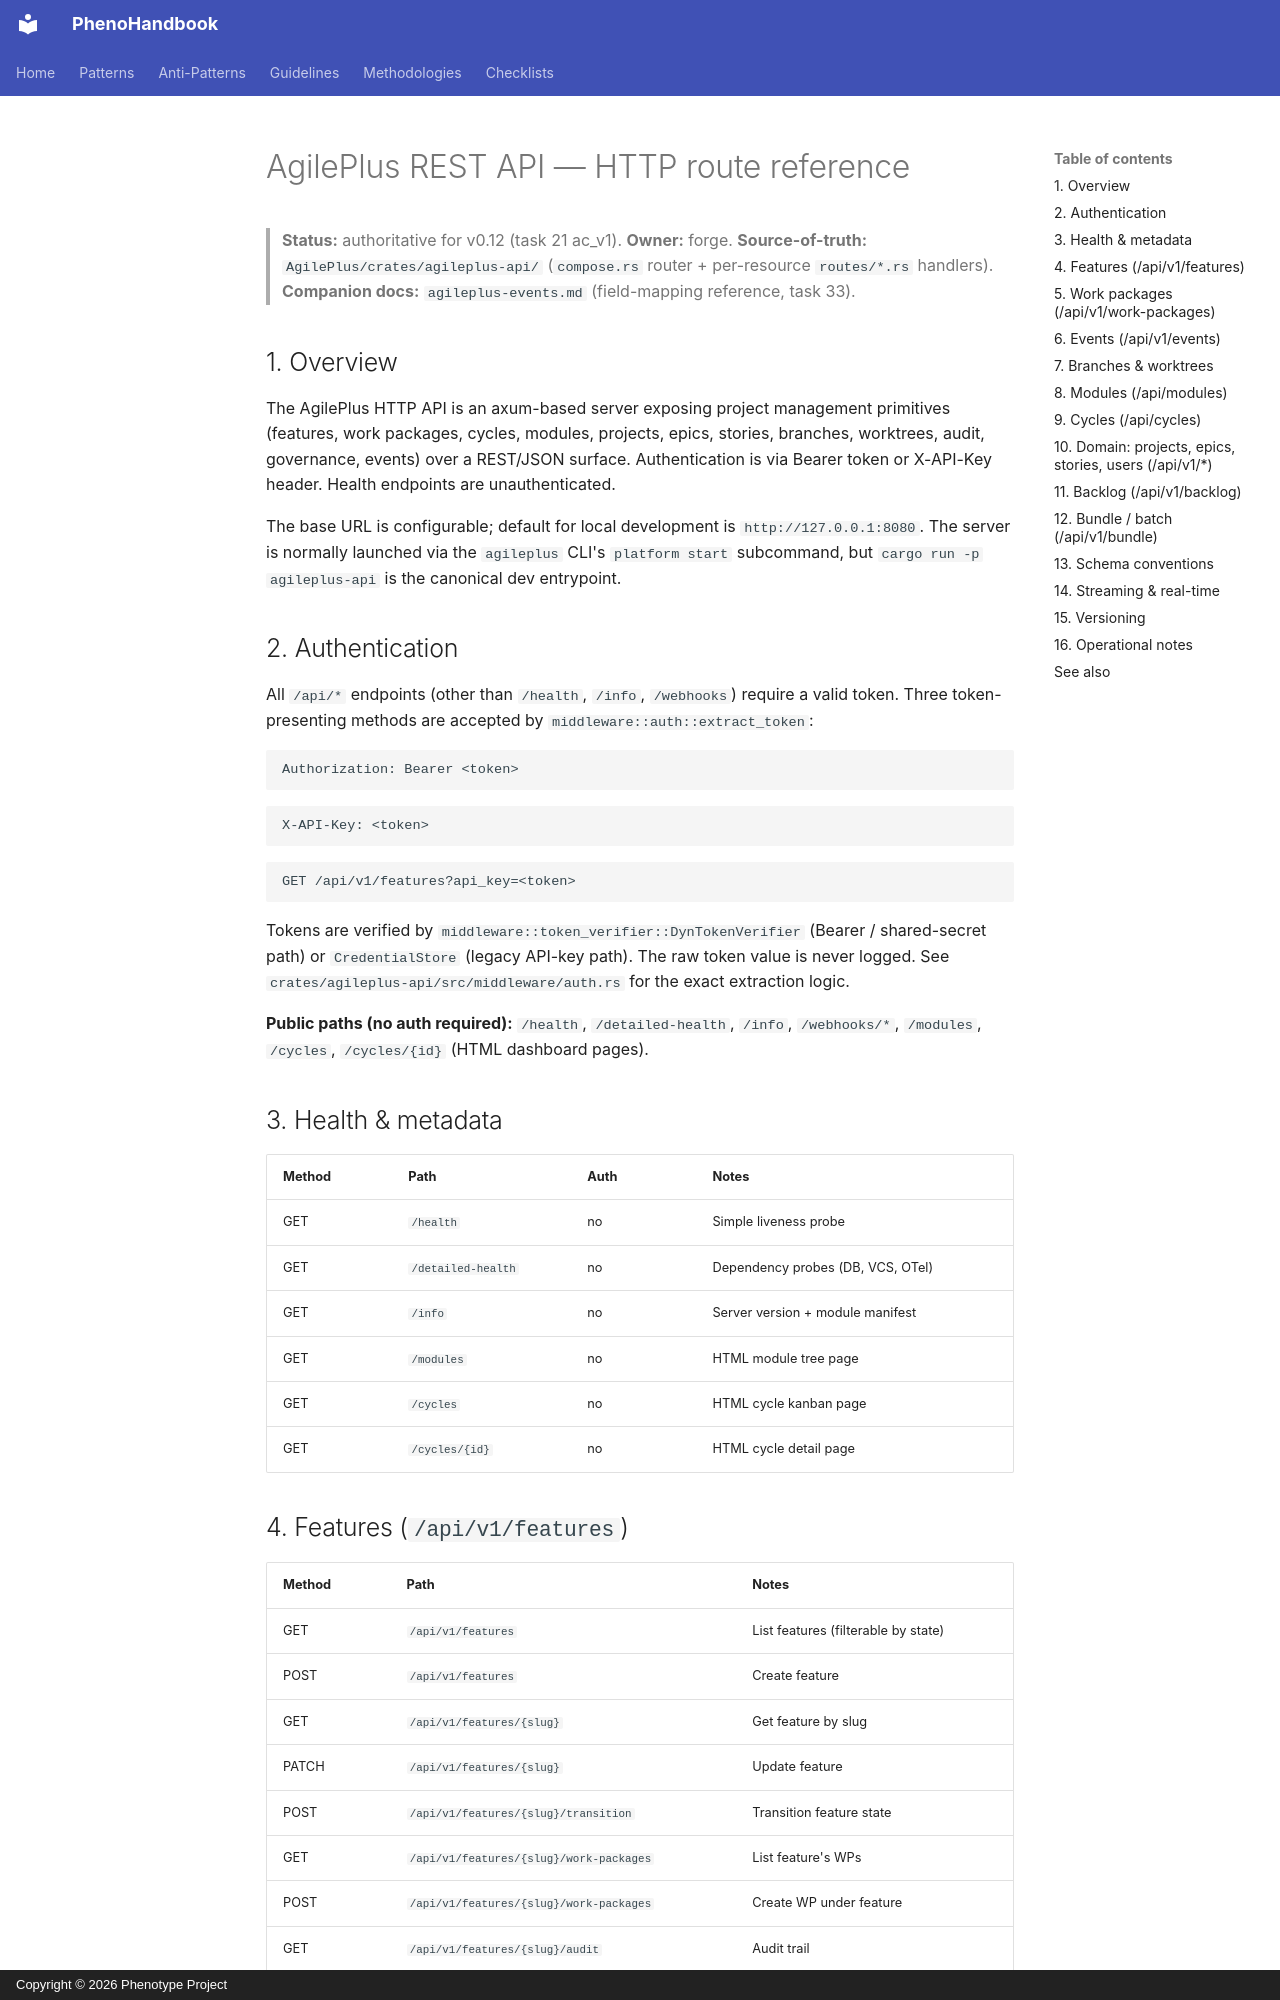

repository: KooshaPari/PhenoShared · page: integrations/agileplus-api/index.html · generator: mkdocs · copyright: Copyright © 2026 Phenotype Project

# AgilePlus REST API — HTTP route reference

> **Status:** authoritative for v0.12 (task 21 ac_v1).
> **Owner:** forge. **Source-of-truth:** `AgilePlus/crates/agileplus-api/`
> (`compose.rs` router + per-resource `routes/*.rs` handlers).
> **Companion docs:** `agileplus-events.md` (field-mapping reference, task 33).

## 1. Overview

The AgilePlus HTTP API is an axum-based server exposing project
management primitives (features, work packages, cycles, modules,
projects, epics, stories, branches, worktrees, audit, governance,
events) over a REST/JSON surface. Authentication is via Bearer token
or X-API-Key header. Health endpoints are unauthenticated.

The base URL is configurable; default for local development is
`http://127.0.0.1:8080`. The server is normally launched via the
`agileplus` CLI's `platform start` subcommand, but `cargo run -p
agileplus-api` is the canonical dev entrypoint.

## 2. Authentication

All `/api/*` endpoints (other than `/health`, `/info`, `/webhooks`)
require a valid token. Three token-presenting methods are accepted
by `middleware::auth::extract_token`:

```http
Authorization: Bearer <token>
```
```http
X-API-Key: <token>
```
```http
GET /api/v1/features?api_key=<token>
```

Tokens are verified by `middleware::token_verifier::DynTokenVerifier`
(Bearer / shared-secret path) or `CredentialStore` (legacy API-key
path). The raw token value is never logged. See
`crates/agileplus-api/src/middleware/auth.rs` for the exact
extraction logic.

**Public paths (no auth required):** `/health`, `/detailed-health`,
`/info`, `/webhooks/*`, `/modules`, `/cycles`, `/cycles/{id}` (HTML
dashboard pages).

## 3. Health & metadata

| Method | Path | Auth | Notes |
|--------|------|------|-------|
| GET | `/health` | no | Simple liveness probe |
| GET | `/detailed-health` | no | Dependency probes (DB, VCS, OTel) |
| GET | `/info` | no | Server version + module manifest |
| GET | `/modules` | no | HTML module tree page |
| GET | `/cycles` | no | HTML cycle kanban page |
| GET | `/cycles/{id}` | no | HTML cycle detail page |
